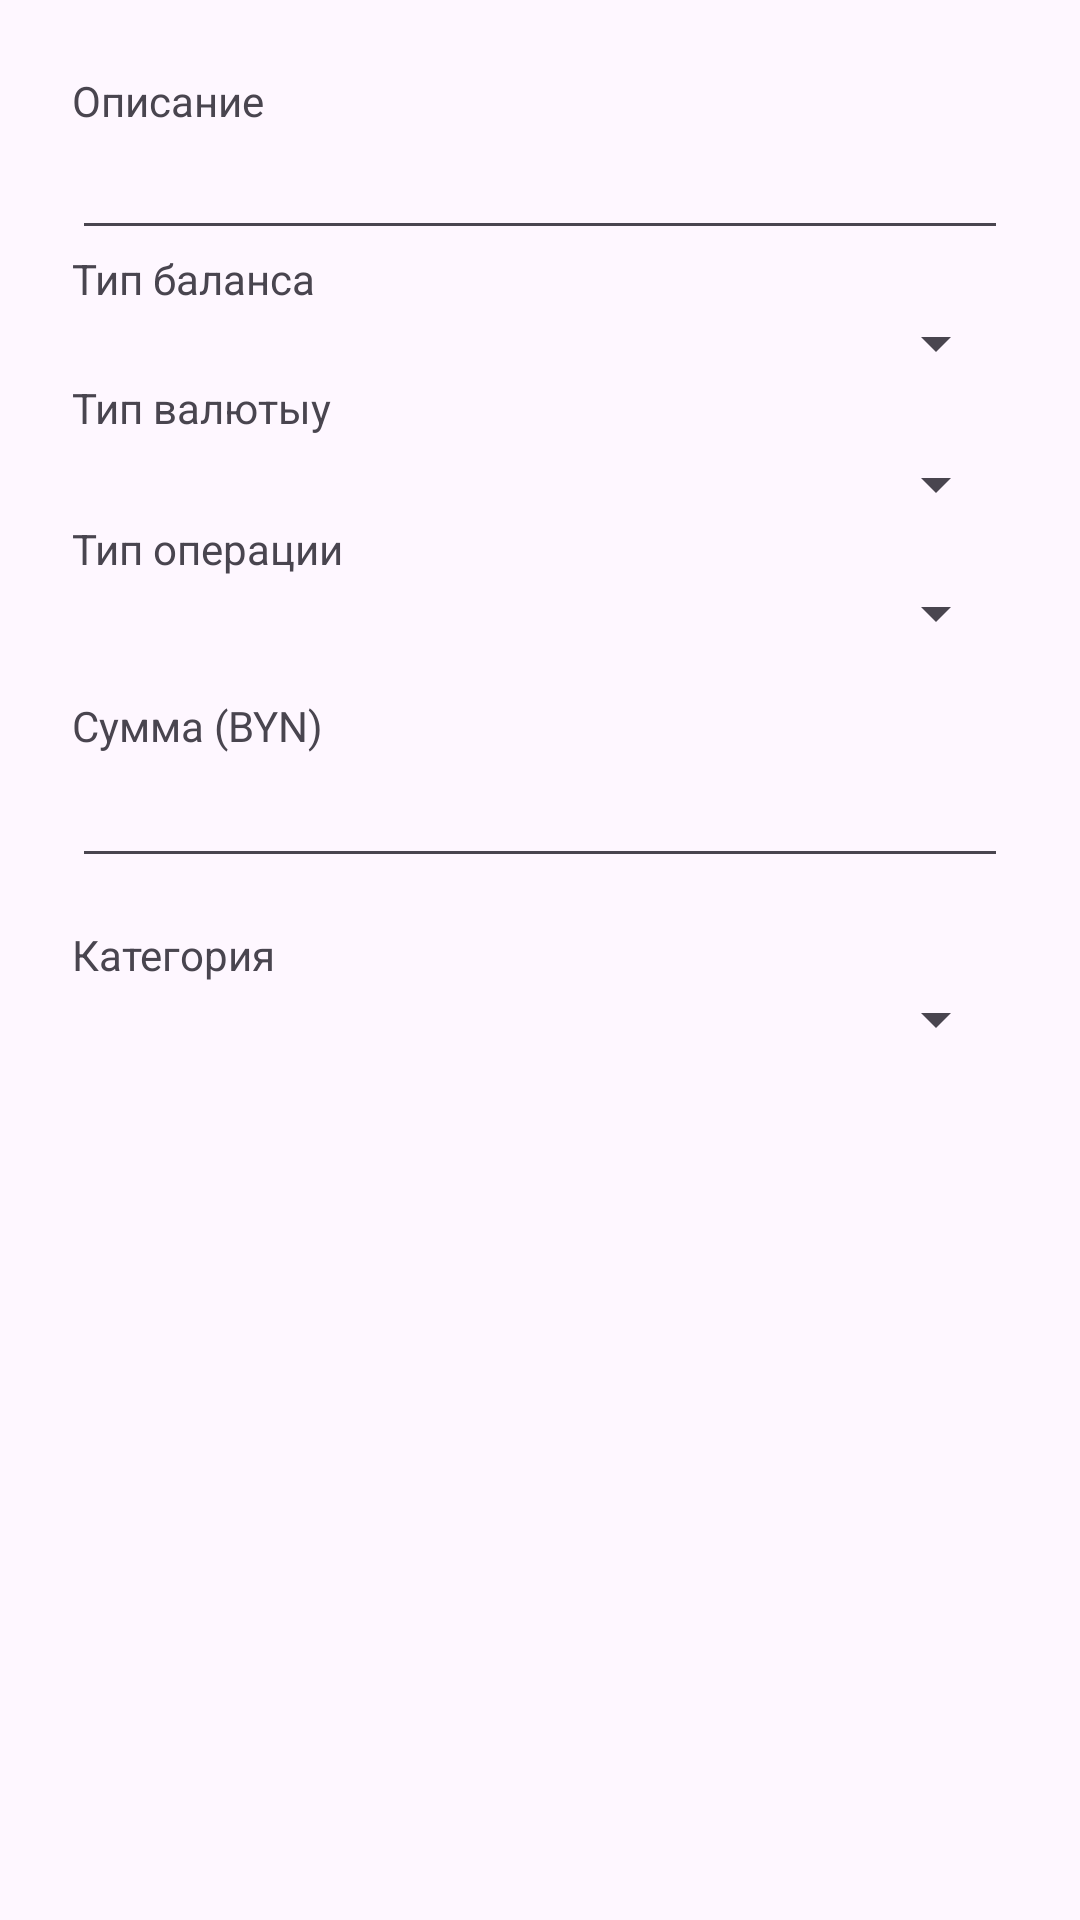

Produce the Android XML layout that renders to this screen, including the resource entries it uses.
<!-- AndroidManifest.xml: application theme Theme.Testsms -->
<!-- res/layout/dialog_edit.xml -->
<?xml version="1.0" encoding="utf-8"?>
<LinearLayout xmlns:android="http://schemas.android.com/apk/res/android"
    android:orientation="vertical" android:padding="24dp"
    android:layout_width="match_parent" android:layout_height="wrap_content">

    <TextView
        android:text="Описание"
        android:layout_width="match_parent"
        android:layout_height="wrap_content"/>
    <EditText
        android:id="@+id/etDescription"
        android:layout_width="match_parent"
        android:layout_height="wrap_content"
        android:inputType="textCapSentences"
        android:padding="8dp"/>
    
    <TextView
        android:text="Тип баланса"
        android:layout_width="match_parent"
        android:layout_height="wrap_content"/>
    <Spinner
        android:id="@+id/spinnerBalanceType"
        android:layout_width="match_parent"
        android:layout_height="wrap_content"/>
    <TextView
        android:text="Тип валютыу"
        android:layout_width="match_parent"
        android:layout_height="wrap_content"/>
    <Spinner
        android:id="@+id/spinnerCurrency"
        android:layout_width="match_parent"
        android:layout_height="wrap_content"
        android:layout_marginTop="4dp"/>

    
    <TextView
        android:text="Тип операции"
        android:layout_width="match_parent"
        android:layout_height="wrap_content"/>
    <Spinner
        android:id="@+id/spinnerType"
        android:layout_width="match_parent"
        android:layout_height="wrap_content"/>

    
    <TextView
        android:layout_marginTop="16dp"
        android:text="Сумма (BYN)"
        android:layout_width="match_parent"
        android:layout_height="wrap_content"/>
    <EditText
        android:id="@+id/etAmount"
        android:inputType="numberDecimal"
        android:layout_width="match_parent"
        android:layout_height="wrap_content"/>

    
    <TextView
        android:id="@+id/tvCategoryLabel"
        android:layout_marginTop="16dp"
        android:text="Категория"
        android:layout_width="match_parent"
        android:layout_height="wrap_content"/>
    <Spinner
        android:id="@+id/spinnerCategory"
        android:layout_width="match_parent"
        android:layout_height="wrap_content"/>
</LinearLayout>
<!-- resources referenced by this layout -->
<resources>
  <style name="Theme.Testsms" parent="Base.Theme.Testsms" />
  <style name="Base.Theme.Testsms" parent="Theme.Material3.DayNight.NoActionBar">
          
          
      </style>
</resources>
